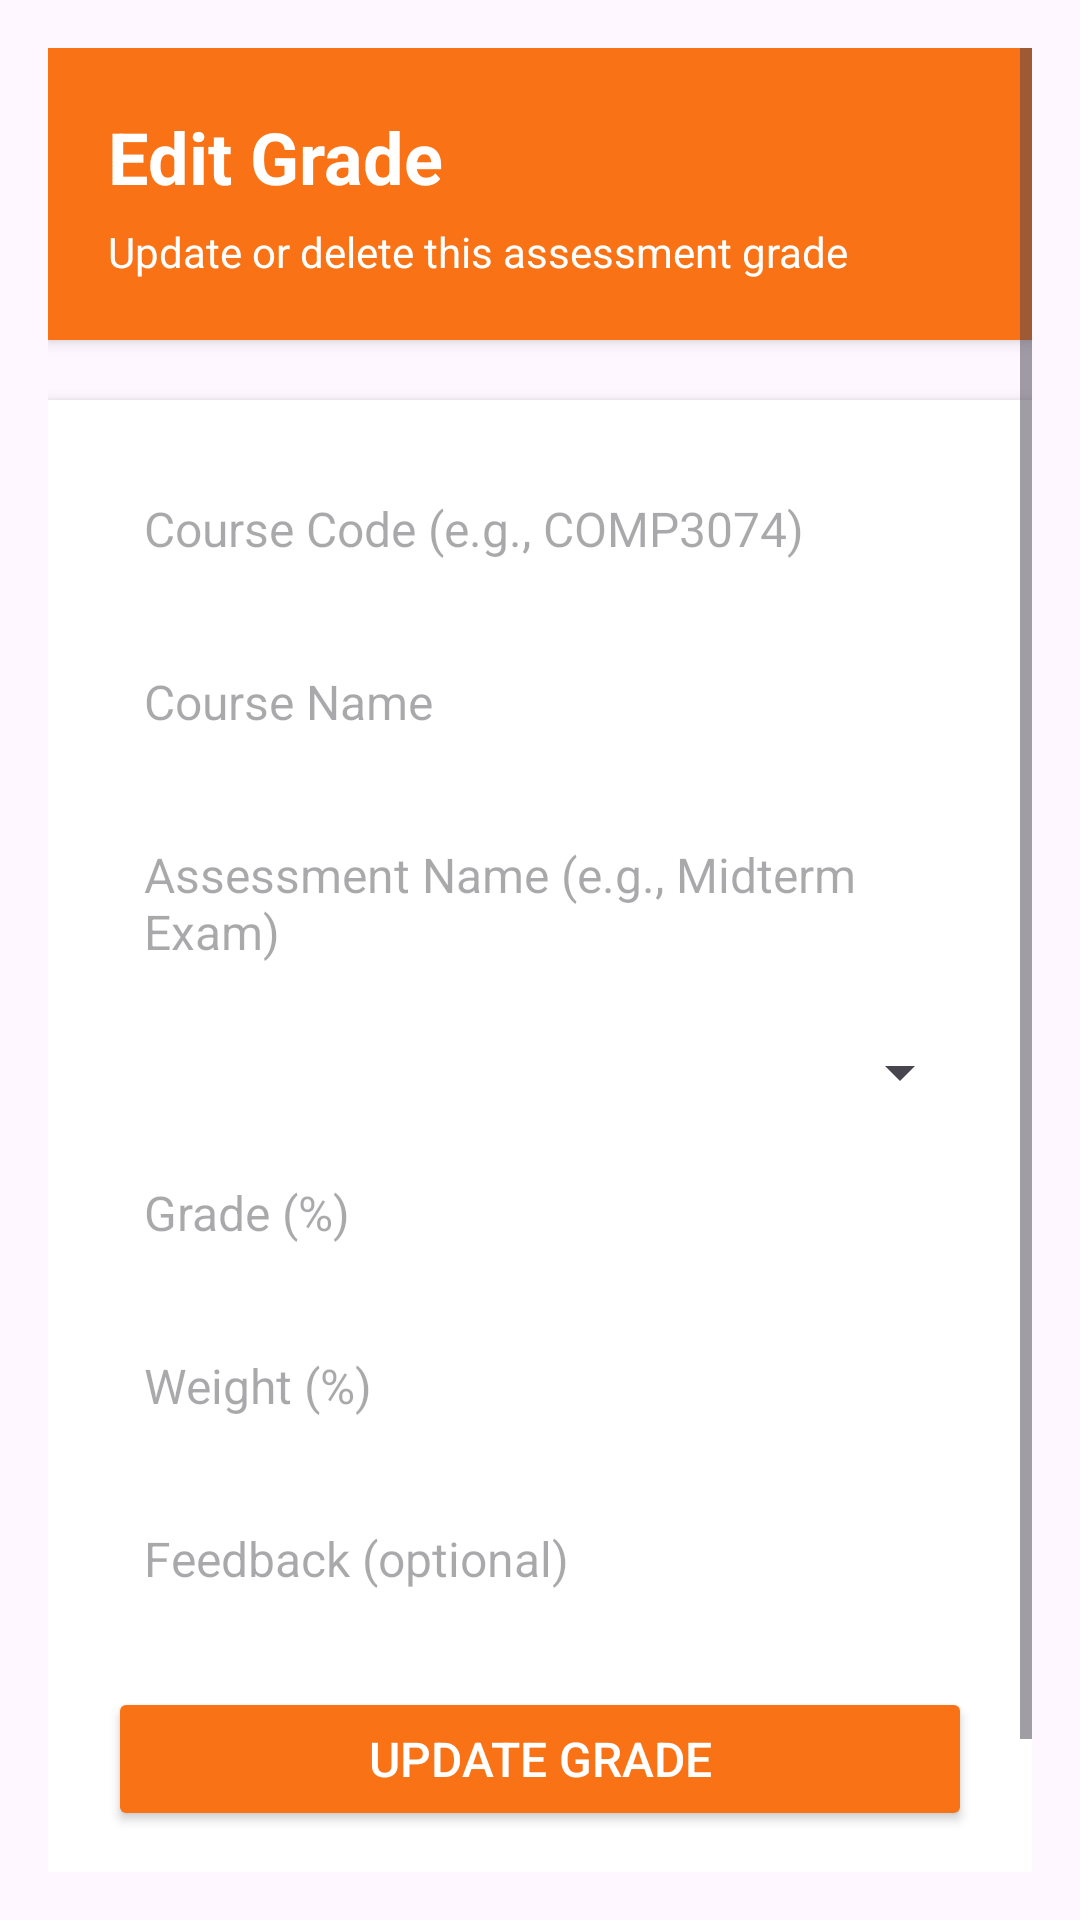

Android layout source for this screen:
<!-- AndroidManifest.xml: application theme Theme.Comp3074project -->
<!-- res/layout/fragment_edit_grade.xml -->
<?xml version="1.0" encoding="utf-8"?>
<ScrollView xmlns:android="http://schemas.android.com/apk/res/android"
    android:layout_width="match_parent"
    android:layout_height="match_parent"
    android:padding="16dp">

    <LinearLayout
        android:layout_width="match_parent"
        android:layout_height="wrap_content"
        android:orientation="vertical">

        
        <LinearLayout
            android:layout_width="match_parent"
            android:layout_height="wrap_content"
            android:background="#F97316"
            android:padding="20dp"
            android:orientation="vertical"
            android:elevation="3dp"
            android:layout_marginBottom="20dp">

            <TextView
                android:layout_width="wrap_content"
                android:layout_height="wrap_content"
                android:text="Edit Grade"
                android:textSize="24sp"
                android:textStyle="bold"
                android:textColor="@android:color/white" />

            <TextView
                android:layout_width="wrap_content"
                android:layout_height="wrap_content"
                android:text="Update or delete this assessment grade"
                android:textSize="14sp"
                android:textColor="@android:color/white"
                android:layout_marginTop="6dp" />
        </LinearLayout>

        
        <LinearLayout
            android:layout_width="match_parent"
            android:layout_height="wrap_content"
            android:padding="20dp"
            android:background="#FFFFFF"
            android:elevation="3dp"
            android:orientation="vertical">

            
            <EditText
                android:id="@+id/inputCourseCode"
                android:layout_width="match_parent"
                android:layout_height="wrap_content"
                android:hint="Course Code (e.g., COMP3074)"
                android:background="@android:color/white"
                android:padding="12dp"
                android:textSize="16sp"
                android:layout_marginBottom="12dp" />

            
            <EditText
                android:id="@+id/inputCourseName"
                android:layout_width="match_parent"
                android:layout_height="wrap_content"
                android:hint="Course Name"
                android:background="@android:color/white"
                android:padding="12dp"
                android:textSize="16sp"
                android:layout_marginBottom="12dp" />

            
            <EditText
                android:id="@+id/inputAssessmentName"
                android:layout_width="match_parent"
                android:layout_height="wrap_content"
                android:hint="Assessment Name (e.g., Midterm Exam)"
                android:background="@android:color/white"
                android:padding="12dp"
                android:textSize="16sp"
                android:layout_marginBottom="12dp" />

            
            <Spinner
                android:id="@+id/spinnerGradeType"
                android:layout_width="match_parent"
                android:layout_height="wrap_content"
                android:layout_marginBottom="12dp" />

            
            <EditText
                android:id="@+id/inputGrade"
                android:layout_width="match_parent"
                android:layout_height="wrap_content"
                android:hint="Grade (%)"
                android:inputType="numberDecimal"
                android:background="@android:color/white"
                android:padding="12dp"
                android:textSize="16sp"
                android:layout_marginBottom="12dp" />

            
            <EditText
                android:id="@+id/inputWeight"
                android:layout_width="match_parent"
                android:layout_height="wrap_content"
                android:hint="Weight (%)"
                android:inputType="numberDecimal"
                android:background="@android:color/white"
                android:padding="12dp"
                android:textSize="16sp"
                android:layout_marginBottom="12dp" />

            
            <EditText
                android:id="@+id/inputFeedback"
                android:layout_width="match_parent"
                android:layout_height="wrap_content"
                android:hint="Feedback (optional)"
                android:background="@android:color/white"
                android:padding="12dp"
                android:textSize="16sp"
                android:layout_marginBottom="20dp" />

            
            <Button
                android:id="@+id/btnUpdateGrade"
                android:layout_width="match_parent"
                android:layout_height="wrap_content"
                android:text="Update Grade"
                android:textSize="16sp"
                android:padding="12dp"
                android:backgroundTint="#F97316"
                android:textColor="@android:color/white"
                android:layout_marginBottom="12dp" />

            <Button
                android:id="@+id/btnDeleteGrade"
                android:layout_width="match_parent"
                android:layout_height="wrap_content"
                android:text="Delete Grade"
                android:textSize="16sp"
                android:padding="12dp"
                android:backgroundTint="#DC2626"
                android:textColor="@android:color/white" />

        </LinearLayout>

    </LinearLayout>

</ScrollView>
<!-- resources referenced by this layout -->
<resources>
  <style name="Theme.Comp3074project" parent="Base.Theme.Comp3074project" />
  <style name="Base.Theme.Comp3074project" parent="Theme.Material3.DayNight.NoActionBar">
          
          
      </style>
</resources>
